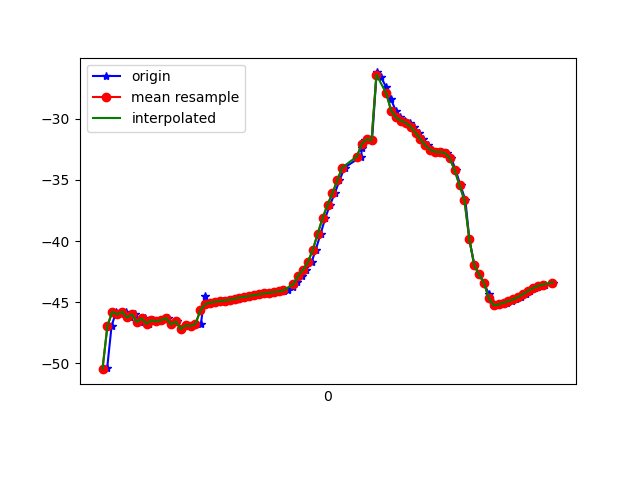

The file beside this chart, header and first rows:
1618199883947, 895546890839541, -50.47002, 34.95112, -12.001826
1618199883959, 895546910070311, -50.37, 34.87, -11.59
1618199883977, 895546929301081, -46.92, 36.48, -12.37
1618199883996, 895546948531851, -45.77, 35.04, -11.31
1618199884016, 895546967762621, -46, 35.61, -11.52
1618199884034, 895546986993391, -45.77, 35.5, -11.11
1618199884053, 895547006224161, -46.25, 36.3, -11.24
1618199884073, 895547025454931, -45.99, 36.03, -10.95
1618199884093, 895547044685701, -46.61, 36.95, -10.86
1618199884114, 895547063916471, -46.33, 36.52, -10.69
1618199884129, 895547083147241, -46.75, 37.06, -10.17
1618199884147, 895547102378011, -46.49, 36.68, -10.15
1618199884169, 895547121608781, -46.56, 36.92, -9.572
1618199884183, 895547140839551, -46.46, 36.92, -9.855
1618199884206, 895547160070321, -46.3, 36.77, -9.515
1618199884226, 895547179301091, -46.8, 37.41, -9.799
1618199884244, 895547198531861, -46.57, 36.92, -9.651
1618199884262, 895547217762631, -47.21, 37.68, -9.118
1618199884281, 895547236993401, -46.89, 37.41, -9.15
1618199884301, 895547256224171, -46.93, 37.53, -8.326
1618199884321, 895547275454941, -46.78, 37.26, -8.098
1618199884342, 895547294685711, -46.82, 37.13, -7.874
1618199884357, 895547313916481, -44.52, 35.93, -9.47
1618199884376, 895547333147251, -45.15, 36.85, -7.741
1618199884396, 895547352378021, -45.05, 36.91, -7.733
1618199884414, 895547371608791, -44.96, 36.91, -7.699
1618199884433, 895547390839561, -44.91, 36.77, -7.633
1618199884454, 895547410070331, -44.86, 36.57, -7.57
1618199884471, 895547429301101, -44.8, 36.46, -7.52
1618199884489, 895547448531871, -44.71, 36.47, -7.488
1618199884509, 895547467762641, -44.62, 36.47, -7.444
1618199884529, 895547486993411, -44.56, 36.39, -7.368
1618199884546, 895547506224181, -44.49, 36.24, -7.273
1618199884569, 895547525454951, -44.42, 36.13, -7.17
1618199884585, 895547544685721, -44.34, 36.09, -7.074
1618199884605, 895547563916491, -44.28, 36.08, -6.962
1618199884626, 895547583147261, -44.23, 36.08, -6.831
1618199884643, 895547602378031, -44.17, 36.06, -6.717
1618199884663, 895547621608801, -44.11, 35.98, -6.614
1618199884681, 895547640839571, -44.07, 35.86, -6.51
1618199884699, 895547660070341, -43.99, 35.77, -6.442
1618199884720, 895547679301111, -43.75, 35.76, -6.503
1618199884737, 895547698531881, -43.31, 35.68, -6.716
1618199884756, 895547717762651, -42.82, 35.18, -7.111
1618199884773, 895547736993421, -42.34, 34.21, -7.756
1618199884795, 895547756224191, -41.71, 33.21, -8.948
1618199884812, 895547775454961, -40.7, 32.48, -10.9
1618199884832, 895547794685731, -39.4, 31.63, -13.54
1618199884851, 895547813916501, -38.11, 30.04, -16.59
1618199884870, 895547833147271, -37.05, 27.75, -19.87
1618199884890, 895547852378041, -36.09, 25.28, -23.43
1618199884909, 895547871608811, -35.03, 23.03, -27.23
1618199884930, 895547890839581, -33.99, 20.95, -31.07
1618199884998, 895547910070351, -33.09, 18.88, -34.81
1618199885000, 895547929301121, -32.42, 16.85, -38.3
1618199885002, 895547948531891, -31.99, 14.9, -41.55
1618199885014, 895547967762661, -31.78, 13.1, -44.51
1618199885023, 895547986993431, -31.67, 11.52, -47.14
1618199885042, 895548006224201, -31.78, 10.25, -49.55
1618199885061, 895548025454971, -26.22, 7.227, -53.27
1618199885079, 895548044685741, -26.6, 7.888, -54.04
... 36 more rows
